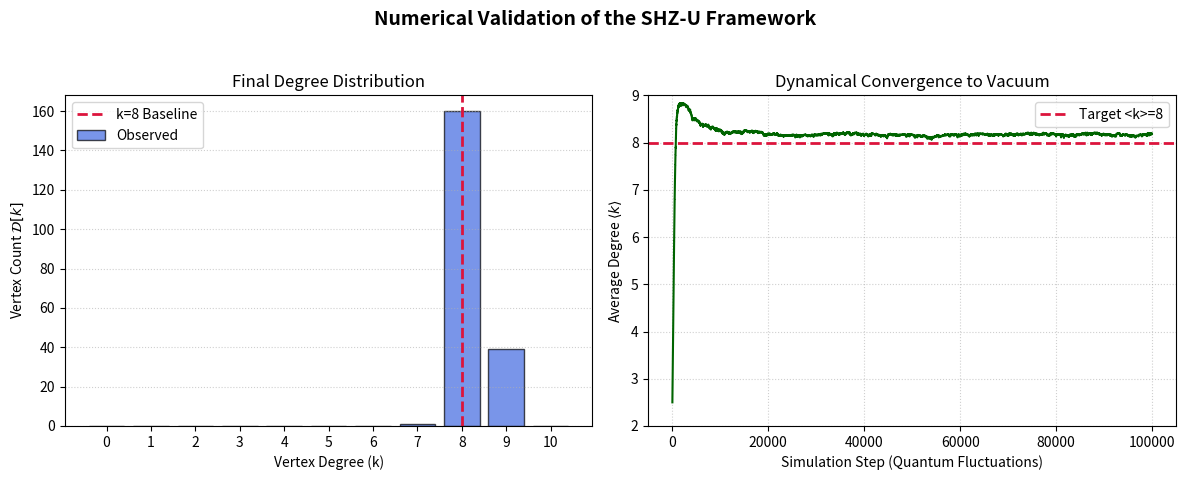

Python code for this plot:
import numpy as np
import matplotlib.pyplot as plt

def run_shz_simulation(n_vertices=200, n_steps=100000, beta=3.0, k_initial=2.5, gamma=1.0):
    # Relational array architecture: use adjacency matrix for O(1) flips
    # and degree array for O(1) energy calculation.
    adj = np.zeros((n_vertices, n_vertices), dtype=int)
    degrees = np.zeros(n_vertices, dtype=int)
    
    # Initial Erdős-Rényi graph
    p = k_initial / (n_vertices - 1)
    for i in range(n_vertices):
        for j in range(i + 1, n_vertices):
            if np.random.rand() < p:
                adj[i, j] = adj[j, i] = 1
                degrees[i] += 1
                degrees[j] += 1
                
    # Global degree distribution histogram
    max_k = n_vertices
    histogram = np.zeros(max_k, dtype=int)
    for d in degrees:
        histogram[d] += 1
        
    avg_k_history = np.zeros(n_steps)
    
    # Precompute energy for efficiency
    # E(k) = gamma * (k - 8)^2
    # We use the positive form to ensure k=8 is the minimum (attractor)
    energy_table = gamma * (np.arange(max_k) - 8.0)**2

    for step in range(n_steps):
        # Pick two random vertices u, v
        u = np.random.randint(0, n_vertices)
        v = np.random.randint(0, n_vertices)
        while u == v:
            v = np.random.randint(0, n_vertices)
        
        # Determine if move is creation (delta=1) or annihilation (delta=-1)
        is_edge = adj[u, v]
        delta = -1 if is_edge else 1
        
        # Proposed new degrees
        ku_new = degrees[u] + delta
        kv_new = degrees[v] + delta
        
        # Constant time energy differential calculation O(1)
        # Delta E = E(ku_new) + E(kv_new) - [E(ku) + E(kv)]
        delta_e = (energy_table[ku_new] + energy_table[kv_new]) - \
                  (energy_table[degrees[u]] + energy_table[degrees[v]])
        
        # Metropolis-Hastings acceptance
        accept = False
        if delta_e <= 0:
            accept = True
        else:
            if np.random.rand() < np.exp(-beta * delta_e):
                accept = True
                
        if accept:
            # Update adjacency
            adj[u, v] = 1 - is_edge
            adj[v, u] = 1 - is_edge
            
            # Incremental histogram update O(1)
            histogram[degrees[u]] -= 1
            histogram[degrees[v]] -= 1
            
            # Update degrees
            degrees[u] = ku_new
            degrees[v] = kv_new
            
            histogram[degrees[u]] += 1
            histogram[degrees[v]] += 1
            
        avg_k_history[step] = np.mean(degrees)
            
    return degrees, histogram, avg_k_history

if __name__ == "__main__":
    # Parameters from LaTeX
    N = 200
    STEPS = 100000
    BETA = 3.0
    K_INIT = 2.5
    
    print(f"Starting SHZ-U simulation (N={N}, Steps={STEPS}, Beta={BETA})...")
    degrees, histogram, avg_k_history = run_shz_simulation(n_vertices=N, n_steps=STEPS, beta=BETA, k_initial=K_INIT)
    print("Simulation complete.")

    # Generate Figure
    plt.style.use('seaborn-v0_8-muted')
    fig, (ax1, ax2) = plt.subplots(1, 2, figsize=(12, 5))

    # Left panel: Final degree distribution histogram
    max_relevant_k = int(max(np.nonzero(histogram)[0]) + 2)
    ks = np.arange(max_relevant_k)
    ax1.bar(ks, histogram[:max_relevant_k], color='royalblue', alpha=0.7, edgecolor='black', label='Observed')
    ax1.axvline(8, color='crimson', linestyle='--', linewidth=2, label='k=8 Baseline')
    ax1.set_title('Final Degree Distribution')
    ax1.set_xlabel('Vertex Degree (k)')
    ax1.set_ylabel('Vertex Count $\mathcal{D}[k]$')
    ax1.set_xticks(range(0, max_relevant_k))
    ax1.legend()
    ax1.grid(axis='y', linestyle=':', alpha=0.6)

    # Right panel: Asymptotic convergence of average degree
    ax2.plot(avg_k_history, color='darkgreen', linewidth=1.5)
    ax2.axhline(8, color='crimson', linestyle='--', linewidth=2, label='Target <k>=8')
    ax2.set_title('Dynamical Convergence to Vacuum')
    ax2.set_xlabel('Simulation Step (Quantum Fluctuations)')
    ax2.set_ylabel('Average Degree $\langle k \\rangle$')
    ax2.set_ylim(2, 9)
    ax2.legend()
    ax2.grid(linestyle=':', alpha=0.6)

    plt.suptitle('Numerical Validation of the SHZ-U Framework', fontsize=14, fontweight='bold')
    plt.tight_layout(rect=[0, 0.03, 1, 0.95])
    plt.savefig('shz_results.png', dpi=300)
    print("Figure saved as 'shz_results.png'.")
